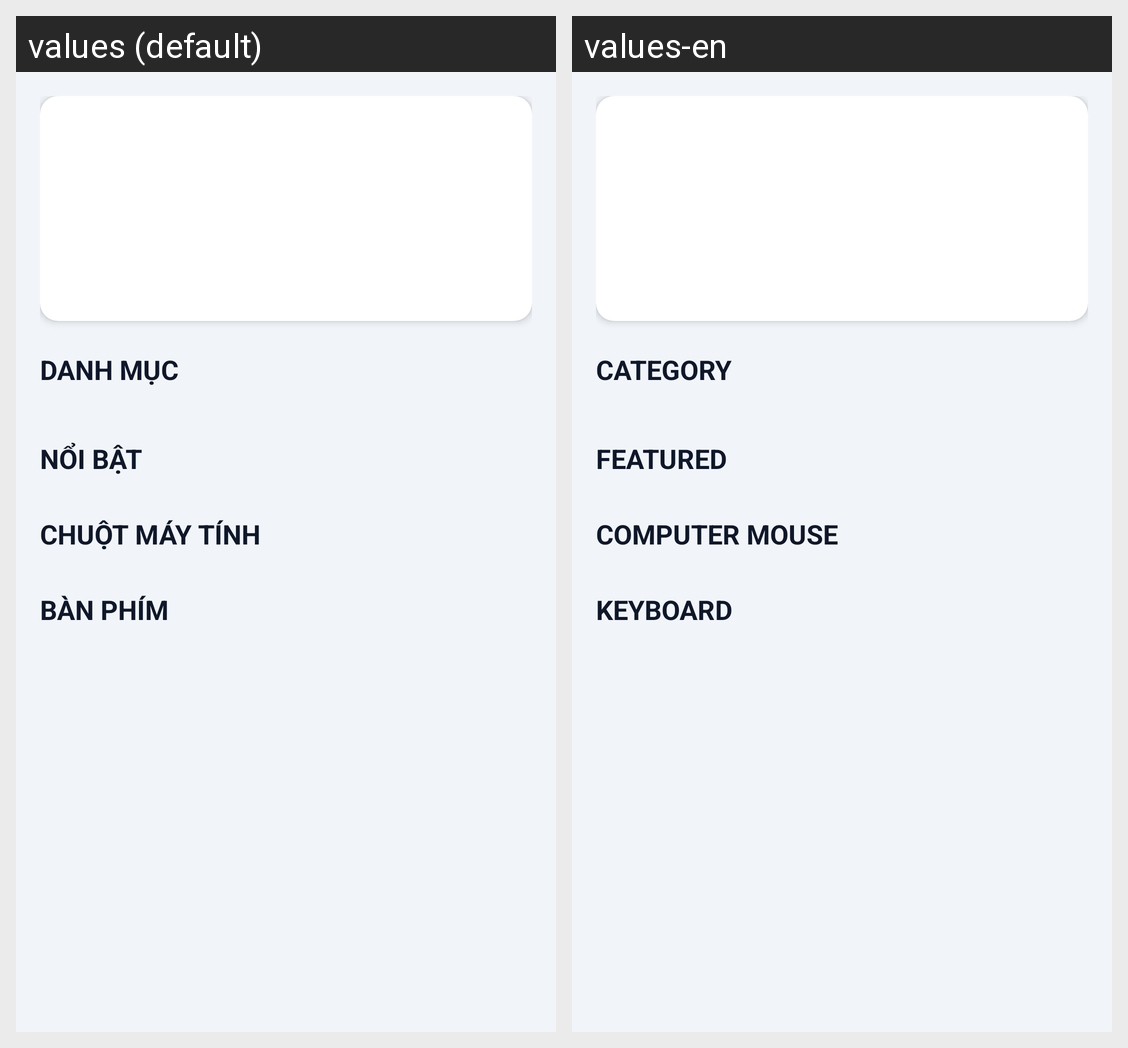

Translations of the strings shown on this Android screen, per locale in the grid:
Android screen res/layout/fragment_home.xml rendered under 2 locales, left to right: values (default), values-en. Device: Nexus 5 (rendered at 1080×1920; each locale shown at half size, 540×960, under a caption strip naming it); theme Theme.PhuKienCongNghe.
Strings drawn on this screen, with the default value and each locale's value (text and hints the layout hard-codes, and strings that could not be matched under every locale, appear in the picture but are not listed):

text_category
  values: DANH MỤC
  values-en: CATEGORY

text_home_listproduct
  values: NỔI BẬT
  values-en: FEATURED

text_home_mouse
  values: CHUỘT MÁY TÍNH
  values-en: COMPUTER MOUSE

text_home_keyboard
  values: BÀN PHÍM
  values-en: KEYBOARD
